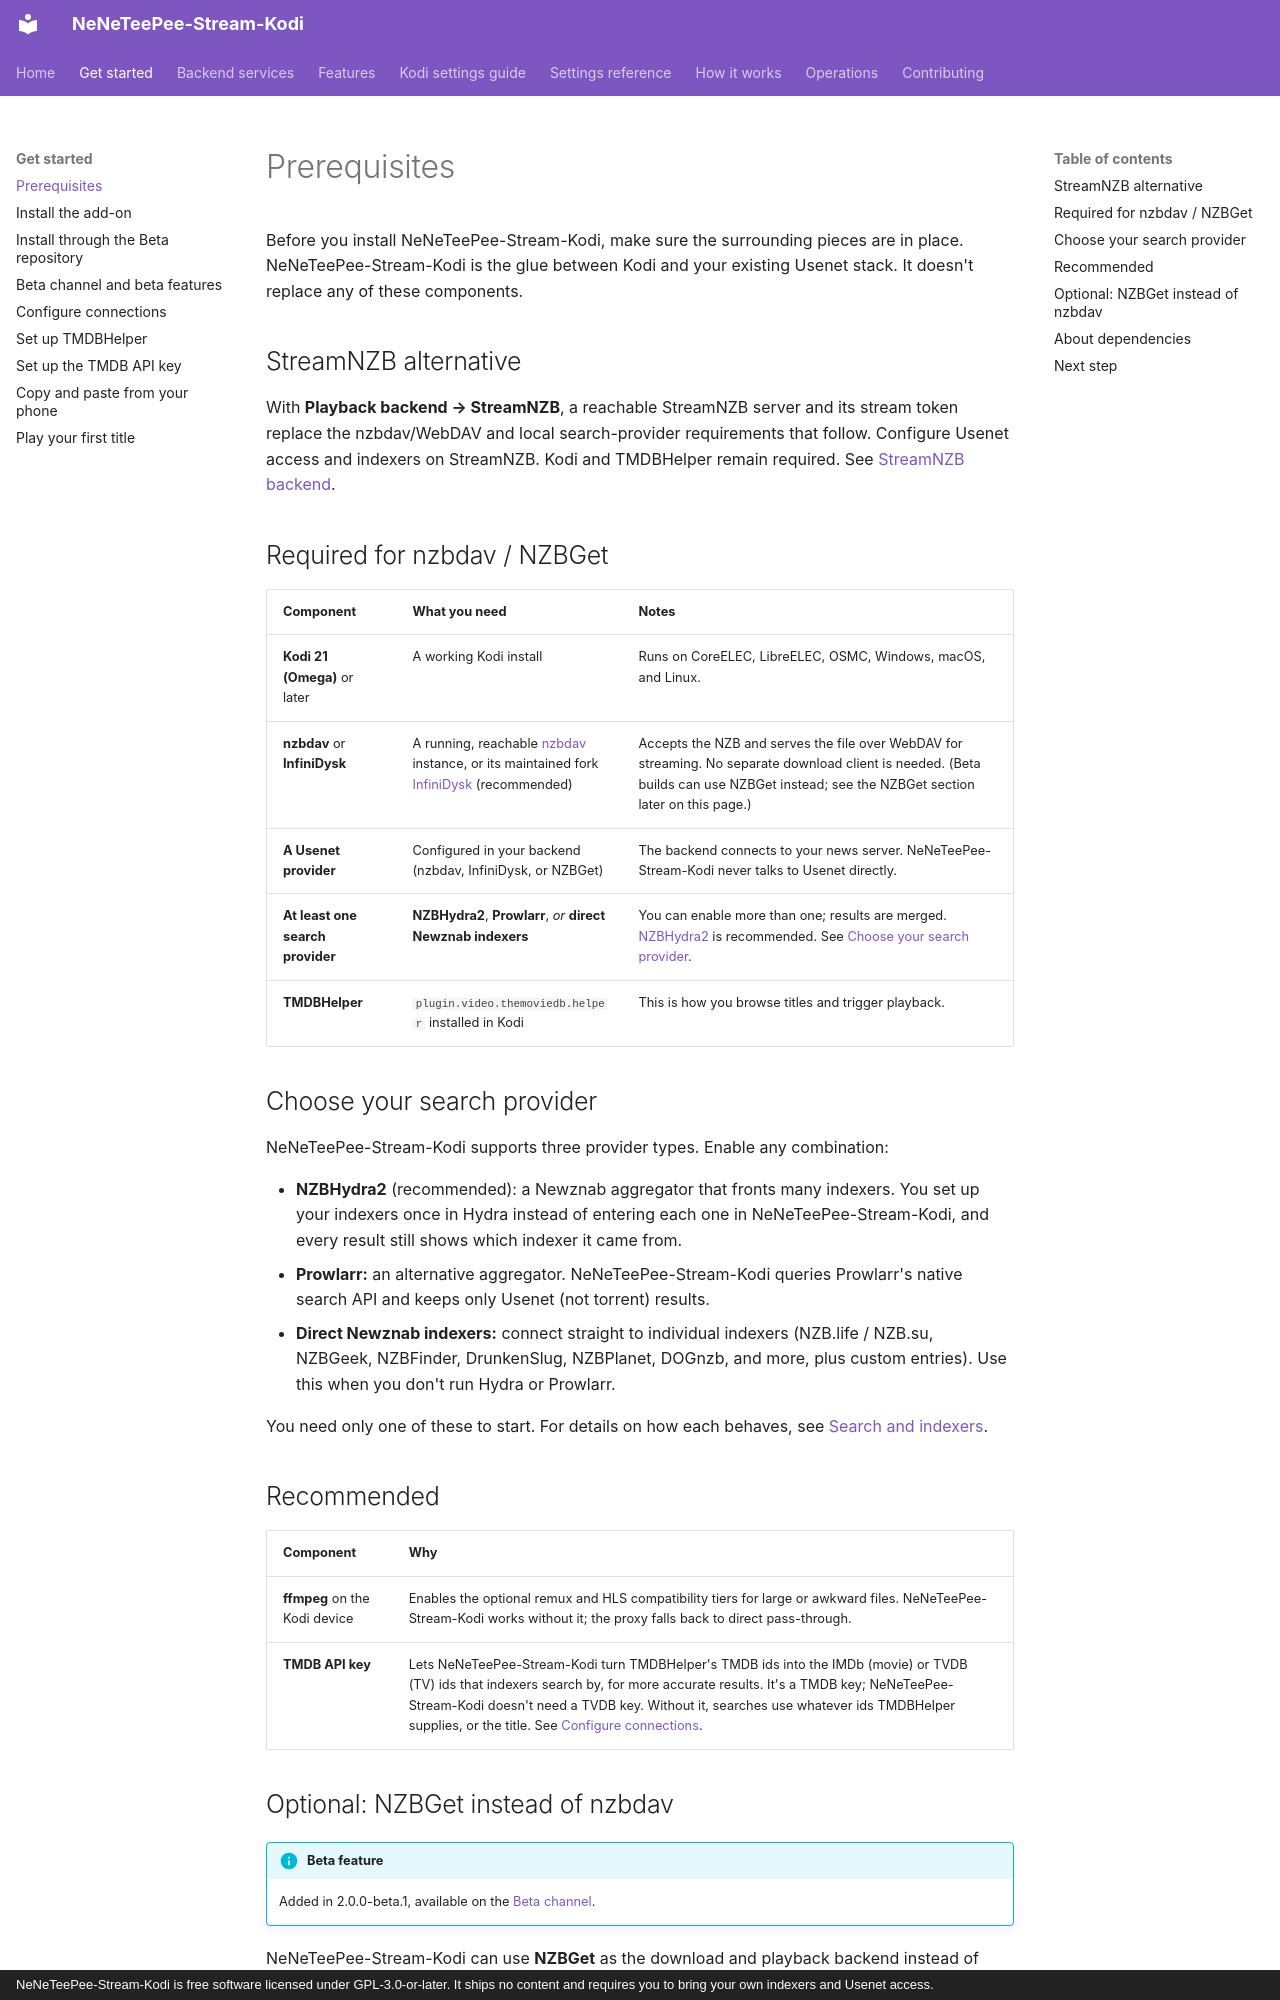

repository: Appz4Fun/NeNeTeePee-Stream-Kodi · page: getting-started/prerequisites/index.html · generator: mkdocs · copyright: NeNeTeePee-Stream-Kodi is free software licensed under GPL-3.0-or-later. It ships no content and requires you to bring your own indexers and Usenet access.

# Prerequisites

Before you install NeNeTeePee-Stream-Kodi, make sure the surrounding pieces are in place. NeNeTeePee-Stream-Kodi
is the glue between Kodi and your existing Usenet stack. It doesn't replace any
of these components.

## StreamNZB alternative

With **Playback backend → StreamNZB**, a reachable StreamNZB server and its
stream token replace the nzbdav/WebDAV and local search-provider requirements
that follow. Configure Usenet access and indexers on StreamNZB. Kodi and TMDBHelper
remain required. See [StreamNZB backend](../features/streamnzb-backend.md).

## Required for nzbdav / NZBGet

| Component | What you need | Notes |
|-----------|---------------|-------|
| **Kodi 21 (Omega)** or later | A working Kodi install | Runs on CoreELEC, LibreELEC, OSMC, Windows, macOS, and Linux. |
| **nzbdav** or **InfiniDysk** | A running, reachable [nzbdav](https://github.com/nzbdav-dev/nzbdav) instance, or its maintained fork [InfiniDysk](https://github.com/infinidysk/infinidysk) (recommended) | Accepts the NZB and serves the file over WebDAV for streaming. No separate download client is needed. (Beta builds can use NZBGet instead; see the NZBGet section later on this page.) |
| **A Usenet provider** | Configured in your backend (nzbdav, InfiniDysk, or NZBGet) | The backend connects to your news server. NeNeTeePee-Stream-Kodi never talks to Usenet directly. |
| **At least one search provider** | **NZBHydra2**, **Prowlarr**, *or* **direct Newznab indexers** | You can enable more than one; results are merged. [NZBHydra2](https://github.com/theotherp/nzbhydra2) is recommended. See [Choose your search provider](#choose-your-search-provider). |
| **TMDBHelper** | `plugin.video.themoviedb.helper` installed in Kodi | This is how you browse titles and trigger playback. |

## Choose your search provider

NeNeTeePee-Stream-Kodi supports three provider types. Enable any combination:

- **NZBHydra2** (recommended): a Newznab aggregator that fronts many
  indexers. You set up your indexers once in Hydra instead of entering each
  one in NeNeTeePee-Stream-Kodi, and every result still shows which indexer it came from.
- **Prowlarr:** an alternative aggregator. NeNeTeePee-Stream-Kodi queries Prowlarr's native
  search API and keeps only Usenet (not torrent) results.
- **Direct Newznab indexers:** connect straight to individual indexers
  (NZB.life / NZB.su, NZBGeek, NZBFinder, DrunkenSlug, NZBPlanet, DOGnzb,
  and more, plus custom entries). Use this when you don't run Hydra or Prowlarr.

You need only one of these to start. For details on how each behaves, see
[Search and indexers](../features/search-and-indexers.md).

## Recommended

| Component | Why |
|-----------|-----|
| **ffmpeg** on the Kodi device | Enables the optional remux and HLS compatibility tiers for large or awkward files. NeNeTeePee-Stream-Kodi works without it; the proxy falls back to direct pass-through. |
| **TMDB API key** | Lets NeNeTeePee-Stream-Kodi turn TMDBHelper's TMDB ids into the IMDb (movie) or TVDB (TV) ids that indexers search by, for more accurate results. It's a TMDB key; NeNeTeePee-Stream-Kodi doesn't need a TVDB key. Without it, searches use whatever ids TMDBHelper supplies, or the title. See [Configure connections](configuration.md#improve-search-accuracy-optional). |
